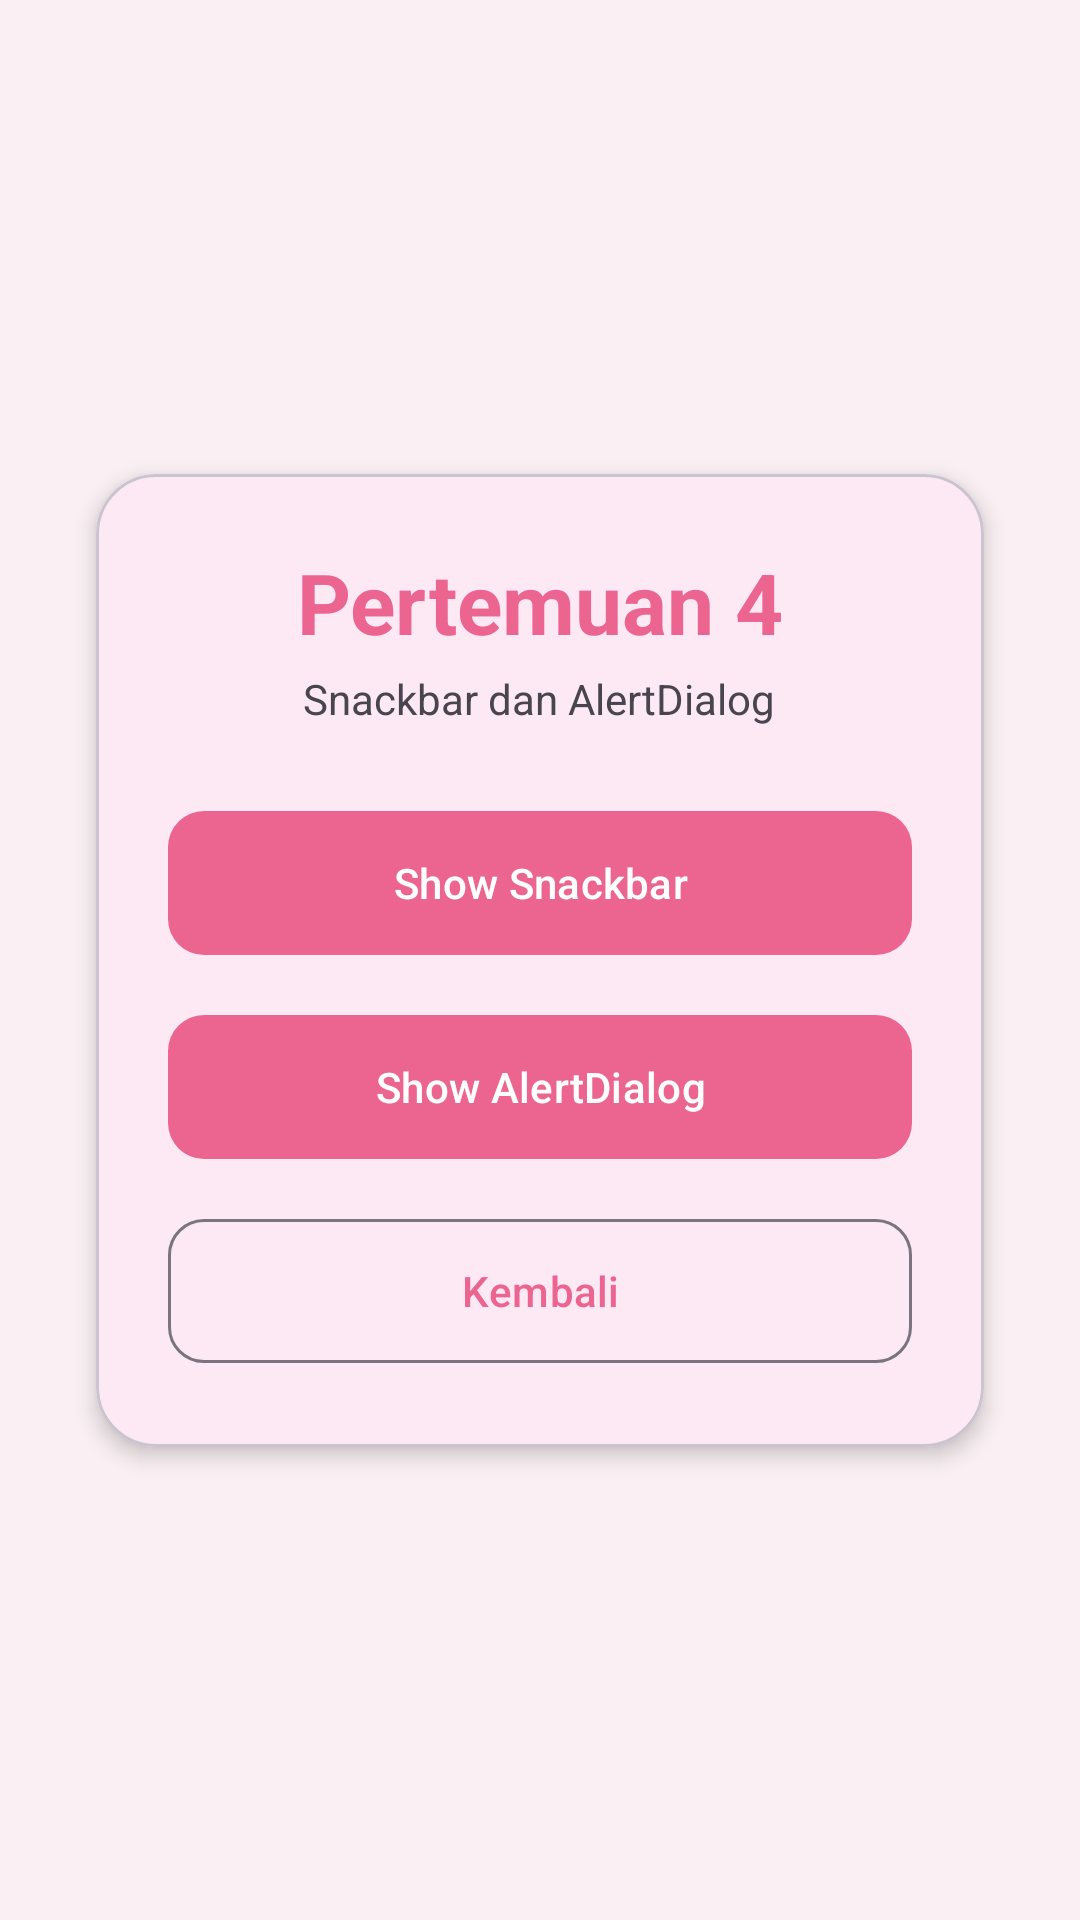

Here is an Android app screen rendered from its layout file. Give the layout XML and the strings, colors and styles it references.
<!-- AndroidManifest.xml: application theme Theme.Venuszhierly -->
<!-- res/layout/activity_fourth.xml -->
<?xml version="1.0" encoding="utf-8"?>
<androidx.constraintlayout.widget.ConstraintLayout xmlns:android="http://schemas.android.com/apk/res/android"
    xmlns:app="http://schemas.android.com/apk/res-auto"
    xmlns:tools="http://schemas.android.com/tools"
    android:id="@+id/main"
    android:layout_width="match_parent"
    android:layout_height="match_parent"
    android:background="@color/pink_bg"
    tools:context=".Home.pertemuan4.FourthActivity">

    <com.google.android.material.card.MaterialCardView
        android:layout_width="0dp"
        android:layout_height="wrap_content"
        android:layout_marginStart="32dp"
        android:layout_marginEnd="32dp"
        app:cardCornerRadius="20dp"
        app:cardElevation="4dp"
        app:layout_constraintBottom_toBottomOf="parent"
        app:layout_constraintEnd_toEndOf="parent"
        app:layout_constraintStart_toStartOf="parent"
        app:layout_constraintTop_toTopOf="parent">

        <LinearLayout
            android:layout_width="match_parent"
            android:layout_height="wrap_content"
            android:gravity="center_horizontal"
            android:orientation="vertical"
            android:padding="24dp">

            <TextView
                android:id="@+id/tvFourth"
                android:layout_width="wrap_content"
                android:layout_height="wrap_content"
                android:text="Pertemuan 4"
                android:textColor="?attr/colorPrimary"
                android:textSize="28sp"
                android:textStyle="bold" />

            <TextView
                android:layout_width="wrap_content"
                android:layout_height="wrap_content"
                android:layout_marginTop="4dp"
                android:layout_marginBottom="24dp"
                android:text="Snackbar dan AlertDialog"
                android:textSize="14sp" />

            <com.google.android.material.button.MaterialButton
                android:id="@+id/btnShowSnackbar"
                android:layout_width="match_parent"
                android:layout_height="56dp"
                android:text="Show Snackbar"
                app:cornerRadius="12dp" />

            <com.google.android.material.button.MaterialButton
                android:id="@+id/btnShowAlert"
                android:layout_width="match_parent"
                android:layout_height="56dp"
                android:layout_marginTop="12dp"
                android:text="Show AlertDialog"
                app:cornerRadius="12dp" />

            <com.google.android.material.button.MaterialButton
                android:id="@+id/btnKembali"
                style="?attr/materialButtonOutlinedStyle"
                android:layout_width="match_parent"
                android:layout_height="56dp"
                android:layout_marginTop="12dp"
                android:text="Kembali"
                app:cornerRadius="12dp" />
        </LinearLayout>
    </com.google.android.material.card.MaterialCardView>

</androidx.constraintlayout.widget.ConstraintLayout>
<!-- resources referenced by this layout -->
<resources>
  <color name="pink_bg">#FAF0F3</color>
  <style name="Theme.Venuszhierly" parent="Base.Theme.Venuszhierly" />
  <style name="Base.Theme.Venuszhierly" parent="Theme.Material3.DayNight.NoActionBar">
          <item name="colorPrimary">@color/pink_primary</item>
          <item name="colorOnPrimary">@color/white</item>
          <item name="colorPrimaryContainer">@color/pink_container</item>
      </style>
  <color name="pink_primary">#EC6490</color>
  <color name="white">#FFFFFFFF</color>
  <color name="pink_container">#FCE3EC</color>
</resources>
